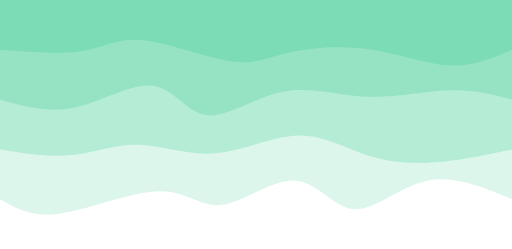
t = 0.00 s
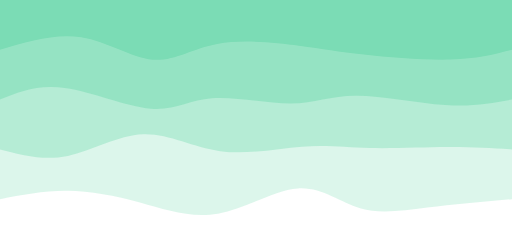
t = 0.75 s
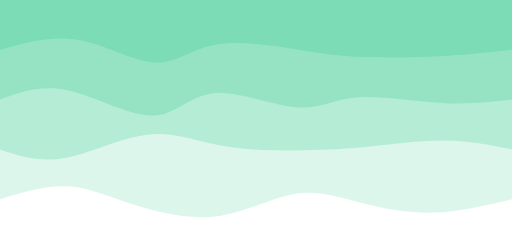
t = 1.25 s
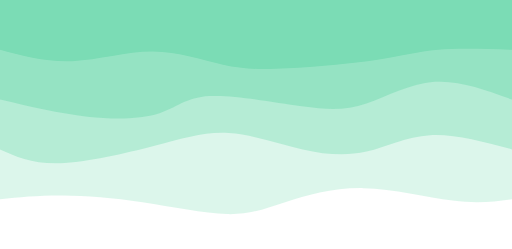
t = 2.00 s
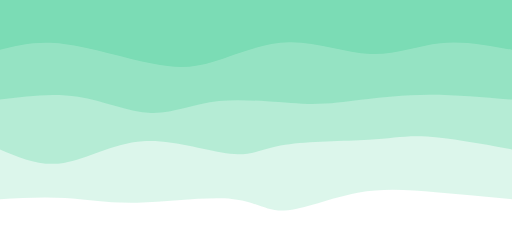
t = 2.75 s
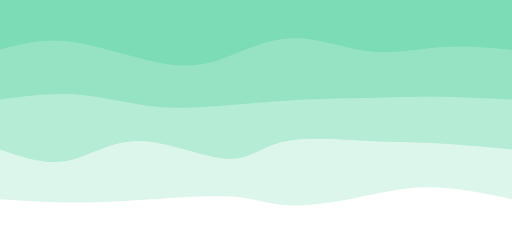
t = 3.25 s

The animated SVG that drew these frames (rendered in a browser with its animation timeline set to each time). Animation: 4 CSS @keyframes rules; one cycle of 4.00 s, repeats indefinitely.

<svg width="100%" height="100%" id="svg" viewBox="0 0 1440 700" xmlns="http://www.w3.org/2000/svg" class="transition duration-300 ease-in-out delay-150"><style>
          .path-0{
            animation:pathAnim-0 4s;
            animation-timing-function: linear;
            animation-iteration-count: infinite;
          }
          @keyframes pathAnim-0{
            0%{
              d: path("M 0,700 C 0,700 0,140 0,140 C 81.5163174166953,174.14084507042253 163.0326348333906,208.28169014084506 239,192 C 314.9673651666094,175.71830985915494 385.38577808313295,109.01408450704226 443,112 C 500.61422191686705,114.98591549295774 545.4242528340776,187.66197183098592 609,192 C 672.5757471659224,196.33802816901408 754.9172105805565,132.33802816901408 815,124 C 875.0827894194435,115.66197183098592 912.9069048436966,162.98591549295776 991,162 C 1069.0930951563034,161.01408450704224 1187.455170044658,111.71830985915493 1269,100 C 1350.544829955342,88.28169014084507 1395.272414977671,114.14084507042253 1440,140 C 1440,140 1440,700 1440,700 Z");
            }
            25%{
              d: path("M 0,700 C 0,700 0,140 0,140 C 83.7045688766747,118.63483339058743 167.4091377533494,97.26966678117485 238,91 C 308.5908622466506,84.73033321882515 366.0680178632772,93.55616626588798 422,115 C 477.9319821367228,136.44383373411202 532.3187907935417,170.50566815527313 600,163 C 667.6812092064583,155.49433184472687 748.6568189625559,106.4211611130196 831,91 C 913.3431810374441,75.5788388869804 997.0539333562349,93.80968739264856 1065,120 C 1132.946066643765,146.19031260735144 1185.1274476125045,180.34008931638616 1245,185 C 1304.8725523874955,189.65991068361384 1372.4362761937477,164.8299553418069 1440,140 C 1440,140 1440,700 1440,700 Z");
            }
            50%{
              d: path("M 0,700 C 0,700 0,140 0,140 C 47.839917554105114,133.49845413947097 95.67983510821023,126.99690827894193 167,136 C 238.32016489178977,145.00309172105807 333.1205771212642,169.5108210237032 418,171 C 502.8794228787358,172.4891789762968 577.837856406733,150.95980762624527 636,132 C 694.162143593267,113.04019237375473 735.5279972518036,96.6499484713157 801,98 C 866.4720027481964,99.3500515286843 956.0501545860527,118.44039848849192 1039,131 C 1121.9498454139473,143.55960151150808 1198.271384403985,149.58845757471659 1264,150 C 1329.728615596015,150.41154242528341 1384.8643077980075,145.2057712126417 1440,140 C 1440,140 1440,700 1440,700 Z");
            }
            75%{
              d: path("M 0,700 C 0,700 0,140 0,140 C 79.01271040879422,150.73720371006527 158.02542081758844,161.47440742013055 230,167 C 301.97457918241156,172.52559257986945 366.91102713844043,172.83957402954312 439,154 C 511.08897286155957,135.16042597045688 590.33047062865,97.167296461697 641,100 C 691.66952937135,102.832703538303 713.7670903469598,146.49124012366886 784,155 C 854.2329096530402,163.50875987633114 972.6011679835108,136.86774304362763 1058,130 C 1143.3988320164892,123.13225695637237 1195.828237718997,136.0377877018207 1254,141 C 1312.171762281003,145.9622122981793 1376.0858811405014,142.98110614908967 1440,140 C 1440,140 1440,700 1440,700 Z");
            }
            100%{
              d: path("M 0,700 C 0,700 0,140 0,140 C 81.5163174166953,174.14084507042253 163.0326348333906,208.28169014084506 239,192 C 314.9673651666094,175.71830985915494 385.38577808313295,109.01408450704226 443,112 C 500.61422191686705,114.98591549295774 545.4242528340776,187.66197183098592 609,192 C 672.5757471659224,196.33802816901408 754.9172105805565,132.33802816901408 815,124 C 875.0827894194435,115.66197183098592 912.9069048436966,162.98591549295776 991,162 C 1069.0930951563034,161.01408450704224 1187.455170044658,111.71830985915493 1269,100 C 1350.544829955342,88.28169014084507 1395.272414977671,114.14084507042253 1440,140 C 1440,140 1440,700 1440,700 Z");
            }
          }</style><path d="M 0,700 C 0,700 0,140 0,140 C 81.5163174166953,174.14084507042253 163.0326348333906,208.28169014084506 239,192 C 314.9673651666094,175.71830985915494 385.38577808313295,109.01408450704226 443,112 C 500.61422191686705,114.98591549295774 545.4242528340776,187.66197183098592 609,192 C 672.5757471659224,196.33802816901408 754.9172105805565,132.33802816901408 815,124 C 875.0827894194435,115.66197183098592 912.9069048436966,162.98591549295776 991,162 C 1069.0930951563034,161.01408450704224 1187.455170044658,111.71830985915493 1269,100 C 1350.544829955342,88.28169014084507 1395.272414977671,114.14084507042253 1440,140 C 1440,140 1440,700 1440,700 Z" stroke="none" stroke-width="0" fill="#7bdcb544" class="transition-all duration-300 ease-in-out delay-150 path-0" transform="rotate(-180 720 350)"></path><style>
          .path-1{
            animation:pathAnim-1 4s;
            animation-timing-function: linear;
            animation-iteration-count: infinite;
          }
          @keyframes pathAnim-1{
            0%{
              d: path("M 0,700 C 0,700 0,280 0,280 C 61.514943318447266,266.4555135692202 123.02988663689453,252.9110271384404 189,246 C 254.97011336310547,239.0889728615596 325.3953967708691,238.8114050154586 393,259 C 460.6046032291309,279.1885949845414 525.388526279629,319.84335279972515 599,319 C 672.611473720371,318.15664720027485 755.0504981106149,275.81518378564067 833,269 C 910.9495018893851,262.18481621435933 984.4094812779113,290.8959120577121 1050,293 C 1115.5905187220887,295.1040879422879 1173.3115767777397,270.6011679835108 1237,264 C 1300.6884232222603,257.3988320164892 1370.34421161113,268.6994160082446 1440,280 C 1440,280 1440,700 1440,700 Z");
            }
            25%{
              d: path("M 0,700 C 0,700 0,280 0,280 C 53.29371350051528,289.06630024046717 106.58742700103056,298.13260048093434 177,300 C 247.41257299896944,301.86739951906566 334.94400549639306,296.5358983167297 403,292 C 471.05599450360694,287.4641016832703 519.6365510133975,283.723806252147 587,277 C 654.3634489866025,270.276193747853 740.5097904500171,260.56887667468226 817,277 C 893.4902095499829,293.43112332531774 960.3242871865339,336.000687049124 1033,332 C 1105.6757128134661,327.999312950876 1184.1930608038474,277.4283751288217 1253,261 C 1321.8069391961526,244.57162487117827 1380.9034695980763,262.28581243558915 1440,280 C 1440,280 1440,700 1440,700 Z");
            }
            50%{
              d: path("M 0,700 C 0,700 0,280 0,280 C 81.02782548952251,301.8777052559258 162.05565097904503,323.75541051185155 230,320 C 297.944349020955,316.24458948814845 352.80522157334246,286.85606320851946 409,274 C 465.19477842665754,261.14393679148054 522.723462727585,264.82033665407073 589,280 C 655.276537272415,295.17966334592927 730.3009275163174,321.8625901751975 797,326 C 863.6990724836826,330.1374098248025 922.0728272071451,311.72930264513917 1005,290 C 1087.927172792855,268.27069735486083 1195.4077636551015,243.22019924424595 1272,241 C 1348.5922363448985,238.77980075575405 1394.2961181724493,259.38990037787704 1440,280 C 1440,280 1440,700 1440,700 Z");
            }
            75%{
              d: path("M 0,700 C 0,700 0,280 0,280 C 91.29096530401924,294.38406046032287 182.58193060803848,308.7681209206458 242,315 C 301.4180693919615,321.2318790793542 328.96324287186525,319.3115767777396 401,318 C 473.03675712813475,316.6884232222604 589.5650979045002,315.98557196839573 654,297 C 718.4349020954998,278.01442803160427 730.776365510134,240.7461353486774 792,248 C 853.223634489866,255.2538646513226 963.3294400549637,307.02988663689456 1049,307 C 1134.6705599450363,306.97011336310544 1195.9058742700104,255.13431810374445 1257,242 C 1318.0941257299896,228.86568189625555 1379.0470628649948,254.43284094812776 1440,280 C 1440,280 1440,700 1440,700 Z");
            }
            100%{
              d: path("M 0,700 C 0,700 0,280 0,280 C 61.514943318447266,266.4555135692202 123.02988663689453,252.9110271384404 189,246 C 254.97011336310547,239.0889728615596 325.3953967708691,238.8114050154586 393,259 C 460.6046032291309,279.1885949845414 525.388526279629,319.84335279972515 599,319 C 672.611473720371,318.15664720027485 755.0504981106149,275.81518378564067 833,269 C 910.9495018893851,262.18481621435933 984.4094812779113,290.8959120577121 1050,293 C 1115.5905187220887,295.1040879422879 1173.3115767777397,270.6011679835108 1237,264 C 1300.6884232222603,257.3988320164892 1370.34421161113,268.6994160082446 1440,280 C 1440,280 1440,700 1440,700 Z");
            }
          }</style><path d="M 0,700 C 0,700 0,280 0,280 C 61.514943318447266,266.4555135692202 123.02988663689453,252.9110271384404 189,246 C 254.97011336310547,239.0889728615596 325.3953967708691,238.8114050154586 393,259 C 460.6046032291309,279.1885949845414 525.388526279629,319.84335279972515 599,319 C 672.611473720371,318.15664720027485 755.0504981106149,275.81518378564067 833,269 C 910.9495018893851,262.18481621435933 984.4094812779113,290.8959120577121 1050,293 C 1115.5905187220887,295.1040879422879 1173.3115767777397,270.6011679835108 1237,264 C 1300.6884232222603,257.3988320164892 1370.34421161113,268.6994160082446 1440,280 C 1440,280 1440,700 1440,700 Z" stroke="none" stroke-width="0" fill="#7bdcb566" class="transition-all duration-300 ease-in-out delay-150 path-1" transform="rotate(-180 720 350)"></path><style>
          .path-2{
            animation:pathAnim-2 4s;
            animation-timing-function: linear;
            animation-iteration-count: infinite;
          }
          @keyframes pathAnim-2{
            0%{
              d: path("M 0,700 C 0,700 0,420 0,420 C 53.525249055307455,434.20680178632773 107.05049811061491,448.41360357265546 176,446 C 244.9495018893851,443.58639642734454 329.3232566128478,424.55238749570594 410,428 C 490.6767433871522,431.44761250429406 567.6564754379938,457.37684644452077 645,442 C 722.3435245620062,426.62315355547923 800.050841635177,369.94022672621094 857,376 C 913.949158364823,382.05977327378906 950.1401580212985,450.8622466506355 1010,459 C 1069.8598419787015,467.1377533493645 1153.3885262796289,414.610786671247 1229,398 C 1304.6114737203711,381.389213328753 1372.3057368601856,400.69460666437647 1440,420 C 1440,420 1440,700 1440,700 Z");
            }
            25%{
              d: path("M 0,700 C 0,700 0,420 0,420 C 56.16970113363104,401.51906561319134 112.33940226726207,383.0381312263827 193,391 C 273.6605977327379,398.9618687736173 378.81209206458266,433.36654070766065 448,432 C 517.1879079354173,430.63345929233935 550.4122294744075,393.49570594297495 614,398 C 677.5877705255925,402.50429405702505 771.5389900377877,448.6506355204398 839,440 C 906.4610099622123,431.3493644795602 947.4318103744417,367.90175197526617 1019,373 C 1090.5681896255583,378.09824802473383 1192.7337684644451,451.7423565784954 1268,471 C 1343.2662315355549,490.2576434215046 1391.6331157677773,455.1288217107523 1440,420 C 1440,420 1440,700 1440,700 Z");
            }
            50%{
              d: path("M 0,700 C 0,700 0,420 0,420 C 74.18619031260735,447.46616283064236 148.3723806252147,474.9323256612848 218,470 C 287.6276193747853,465.0676743387152 352.69666781174845,427.7368601855032 409,409 C 465.30333218825155,390.2631398144968 512.8409481277912,390.1202335967022 592,401 C 671.1590518722088,411.8797664032978 781.9395396770867,433.7822054276881 850,430 C 918.0604603229133,426.2177945723119 943.4008931638614,396.75094469254554 993,381 C 1042.5991068361386,365.24905530745446 1116.456887667468,363.21401580212984 1195,372 C 1273.543112332532,380.78598419787016 1356.771556166266,400.3929920989351 1440,420 C 1440,420 1440,700 1440,700 Z");
            }
            75%{
              d: path("M 0,700 C 0,700 0,420 0,420 C 81.19752662315355,420.26726210924085 162.3950532463071,420.53452421848164 236,422 C 309.6049467536929,423.46547578151836 375.6173136379252,426.12916523531436 430,423 C 484.3826863620748,419.87083476468564 527.1356922019924,410.9488148402611 591,411 C 654.8643077980076,411.0511851597389 739.8399175541051,420.0755754036414 815,411 C 890.1600824458949,401.9244245963586 955.5046375815871,374.7488835451735 1023,383 C 1090.495362418413,391.2511164548265 1160.1415321195464,434.92889041566474 1230,447 C 1299.8584678804536,459.07110958433526 1369.9292339402268,439.53555479216766 1440,420 C 1440,420 1440,700 1440,700 Z");
            }
            100%{
              d: path("M 0,700 C 0,700 0,420 0,420 C 53.525249055307455,434.20680178632773 107.05049811061491,448.41360357265546 176,446 C 244.9495018893851,443.58639642734454 329.3232566128478,424.55238749570594 410,428 C 490.6767433871522,431.44761250429406 567.6564754379938,457.37684644452077 645,442 C 722.3435245620062,426.62315355547923 800.050841635177,369.94022672621094 857,376 C 913.949158364823,382.05977327378906 950.1401580212985,450.8622466506355 1010,459 C 1069.8598419787015,467.1377533493645 1153.3885262796289,414.610786671247 1229,398 C 1304.6114737203711,381.389213328753 1372.3057368601856,400.69460666437647 1440,420 C 1440,420 1440,700 1440,700 Z");
            }
          }</style><path d="M 0,700 C 0,700 0,420 0,420 C 53.525249055307455,434.20680178632773 107.05049811061491,448.41360357265546 176,446 C 244.9495018893851,443.58639642734454 329.3232566128478,424.55238749570594 410,428 C 490.6767433871522,431.44761250429406 567.6564754379938,457.37684644452077 645,442 C 722.3435245620062,426.62315355547923 800.050841635177,369.94022672621094 857,376 C 913.949158364823,382.05977327378906 950.1401580212985,450.8622466506355 1010,459 C 1069.8598419787015,467.1377533493645 1153.3885262796289,414.610786671247 1229,398 C 1304.6114737203711,381.389213328753 1372.3057368601856,400.69460666437647 1440,420 C 1440,420 1440,700 1440,700 Z" stroke="none" stroke-width="0" fill="#7bdcb588" class="transition-all duration-300 ease-in-out delay-150 path-2" transform="rotate(-180 720 350)"></path><style>
          .path-3{
            animation:pathAnim-3 4s;
            animation-timing-function: linear;
            animation-iteration-count: infinite;
          }
          @keyframes pathAnim-3{
            0%{
              d: path("M 0,700 C 0,700 0,560 0,560 C 55.51013397457919,536.4136035726555 111.02026794915838,512.8272071453109 176,516 C 240.97973205084162,519.1727928546891 315.42906217794564,549.1047749914118 396,561 C 476.57093782205436,572.8952250085882 563.2634833390588,566.7536928890415 624,553 C 684.7365166609412,539.2463071109585 719.5170044658194,517.8804534524219 790,528 C 860.4829955341806,538.1195465475781 966.6684987976641,579.724493301271 1038,587 C 1109.3315012023359,594.275506698729 1145.8090003435245,567.221573342494 1207,557 C 1268.1909996564755,546.778426657506 1354.0954998282377,553.3892133287529 1440,560 C 1440,560 1440,700 1440,700 Z");
            }
            25%{
              d: path("M 0,700 C 0,700 0,560 0,560 C 46.36551013397458,550.9879766403299 92.73102026794916,541.9759532806596 170,538 C 247.26897973205084,534.0240467193404 355.4414290621779,535.0841635176914 424,542 C 492.5585709378221,548.9158364823086 521.5032634833391,561.6873926485745 591,578 C 660.4967365166609,594.3126073514255 770.5455170044658,614.1662658880109 842,593 C 913.4544829955342,571.8337341119891 946.3146684987978,509.64754379938165 1002,514 C 1057.6853315012022,518.3524562006183 1136.1958090003436,589.2435589144624 1213,608 C 1289.8041909996564,626.7564410855376 1364.9020954998282,593.3782205427688 1440,560 C 1440,560 1440,700 1440,700 Z");
            }
            50%{
              d: path("M 0,700 C 0,700 0,560 0,560 C 75.14324974235657,562.4610099622123 150.28649948471315,564.9220199244246 208,560 C 265.71350051528685,555.0779800755754 305.9972518035039,542.7729302645139 378,532 C 450.0027481964961,521.2270697354861 553.7244933012711,511.9862590175198 630,508 C 706.2755066987289,504.0137409824802 755.104774991412,505.2820336654071 813,518 C 870.895225008588,530.7179663345929 937.8564067330813,554.8856063208519 1011,555 C 1084.1435932669187,555.1143936791481 1163.4695980762626,531.1755410511852 1236,528 C 1308.5304019237374,524.8244589488148 1374.2652009618687,542.4122294744075 1440,560 C 1440,560 1440,700 1440,700 Z");
            }
            75%{
              d: path("M 0,700 C 0,700 0,560 0,560 C 65.8935073857781,576.1779457231191 131.7870147715562,592.3558914462384 199,585 C 266.2129852284438,577.6441085537616 334.7454482995534,546.7543799381656 405,554 C 475.2545517004466,561.2456200618344 547.2311920302302,606.6265888010993 625,606 C 702.7688079697698,605.3734111989007 786.329783579526,558.7392648574373 846,530 C 905.670216420474,501.2607351425627 941.4496736516662,490.41635176915156 1013,510 C 1084.5503263483338,529.5836482308484 1191.8715218138095,579.5953280659567 1269,593 C 1346.1284781861905,606.4046719340433 1393.0642390930952,583.2023359670217 1440,560 C 1440,560 1440,700 1440,700 Z");
            }
            100%{
              d: path("M 0,700 C 0,700 0,560 0,560 C 55.51013397457919,536.4136035726555 111.02026794915838,512.8272071453109 176,516 C 240.97973205084162,519.1727928546891 315.42906217794564,549.1047749914118 396,561 C 476.57093782205436,572.8952250085882 563.2634833390588,566.7536928890415 624,553 C 684.7365166609412,539.2463071109585 719.5170044658194,517.8804534524219 790,528 C 860.4829955341806,538.1195465475781 966.6684987976641,579.724493301271 1038,587 C 1109.3315012023359,594.275506698729 1145.8090003435245,567.221573342494 1207,557 C 1268.1909996564755,546.778426657506 1354.0954998282377,553.3892133287529 1440,560 C 1440,560 1440,700 1440,700 Z");
            }
          }</style><path d="M 0,700 C 0,700 0,560 0,560 C 55.51013397457919,536.4136035726555 111.02026794915838,512.8272071453109 176,516 C 240.97973205084162,519.1727928546891 315.42906217794564,549.1047749914118 396,561 C 476.57093782205436,572.8952250085882 563.2634833390588,566.7536928890415 624,553 C 684.7365166609412,539.2463071109585 719.5170044658194,517.8804534524219 790,528 C 860.4829955341806,538.1195465475781 966.6684987976641,579.724493301271 1038,587 C 1109.3315012023359,594.275506698729 1145.8090003435245,567.221573342494 1207,557 C 1268.1909996564755,546.778426657506 1354.0954998282377,553.3892133287529 1440,560 C 1440,560 1440,700 1440,700 Z" stroke="none" stroke-width="0" fill="#7bdcb5ff" class="transition-all duration-300 ease-in-out delay-150 path-3" transform="rotate(-180 720 350)"></path></svg>
